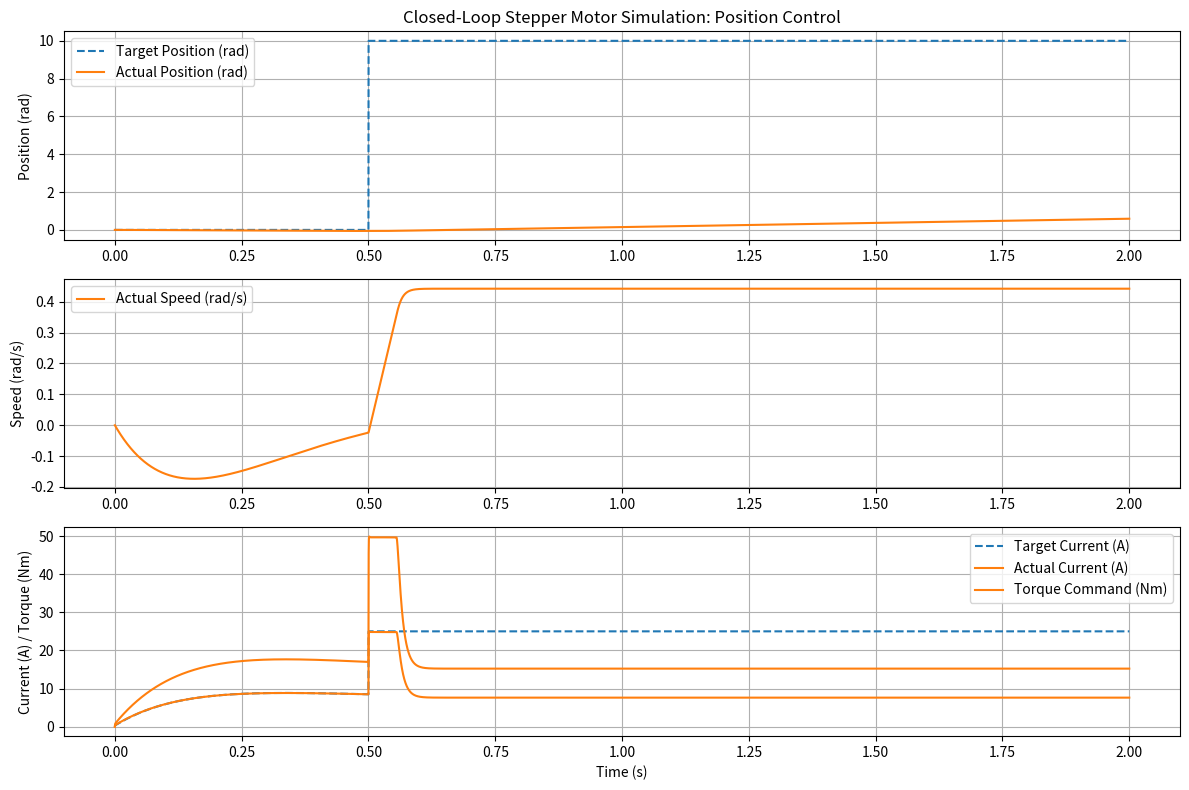

Source code (Python):
import numpy as np
import matplotlib.pyplot as plt

# --- 1. Motor & System Parameters ---
# NOTE: These parameters are representative of a single heavy-duty industrial joint.
# Mechanical Properties
P_POLES = 50        # Number of rotor pole pairs (e.g., 1.8 degree step -> 50 pole pairs)
M_J = 5.0           # Motor and Load Inertia (kg*m^2)
M_DAMPING = 0.5     # Viscous damping coefficient

# Electrical Properties (for FOC inner loop simulation)
M_R = 0.5           # Winding Resistance (Ohms)
M_L = 0.001         # Winding Inductance (Henry)
M_K_T = 2.0         # Torque constant (Nm/A)
M_Ke = 2.0          # Back-EMF Constant (V/(rad/s)), often == M_K_T in SI units

# System Limits
LOAD_TORQUE = 15.0 # Constant external load torque (e.g., from gravity) (Nm)
MAX_TORQUE = 50.0  # Maximum motor torque (Nm)

# Control Parameters
SAMPLE_RATE = 10000  # 10 kHz (Control loop frequency)
T_S = 1.0 / SAMPLE_RATE # Sample time

# --- 2. PID Controller Class ---
class PIDController:
    def __init__(self, Kp, Ki, Kd, setpoint=0, output_limit=100):
        self.Kp = Kp
        self.Ki = Ki
        self.Kd = Kd
        self.setpoint = setpoint
        self.integral = 0
        self.last_measurement = 0
        self.output_limit = output_limit # Output limit for anti-windup/saturation

    def compute(self, measurement):
        error = self.setpoint - measurement
        
        # Proportional term
        P_term = self.Kp * error
        
        # Integral term 
        self.integral += error * T_S
        I_term = self.Ki * self.integral
        
        # Derivative term on measurement to prevent "derivative kick" on setpoint changes
        derivative = (measurement - self.last_measurement) / T_S
        D_term = -self.Kd * derivative # Note the negative sign
        
        # Compute output
        output = P_term + I_term + D_term
        
        # Update state 
        self.last_measurement = measurement
        
        # Output saturation (for torque/current limits)
        if output > self.output_limit:
            output = self.output_limit
        elif output < -self.output_limit:
            output = -self.output_limit
        
        # Anti-windup clamping (only clamp integral if output is saturated)
        if output >= self.output_limit or output <= -self.output_limit:
            self.integral -= error * T_S # Undo the last integral step
            
        return output

# --- 3. Motor Electrical & Mechanical Models ---

def electrical_dynamics(voltage_q, current_q, speed_mechanical, T_S):
    """ Simulates the motor's electrical response (inner FOC loop dynamics). """
    # Electrical speed = mechanical speed * pole pairs
    speed_electrical = speed_mechanical * P_POLES
    
    # Back-EMF opposes the applied voltage
    back_emf = M_Ke * speed_electrical
    
    # Vq = R*Iq + L*dIq/dt + V_bemf  =>  dIq/dt = (Vq - R*Iq - V_bemf) / L
    current_q_derivative = (voltage_q - M_R * current_q - back_emf) / M_L
    
    # Integrate to find new current
    new_current_q = current_q + current_q_derivative * T_S
    return new_current_q

def motor_dynamics(torque, current_speed, load_torque, T_S):
    # Angular acceleration:
    angular_acceleration = (torque - M_DAMPING * current_speed - load_torque) / M_J
    
    # New speed (using Euler integration):
    new_speed = current_speed + angular_acceleration * T_S
    
    # New position (using Euler integration):
    # Position is calculated externally in the main loop for simplicity

    return new_speed, angular_acceleration

# --- 4. Main Simulation Loop ---

# System Limits (derived)
MAX_CURRENT = MAX_TORQUE / M_K_T # Max current to produce max torque
MAX_VOLTAGE = 48.0 # Assume a 48V DC bus voltage limit

# Control Loop Instances
# NOTE: The previous gains were not suitable for a high-inertia system with a constant load.
# The new gains are tuned to be more stable and effective.
# Position loop: Slower, with D-term for stability.

position_controller = PIDController(Kp=5.0, Ki=0.5, Kd=2.0)

# Speed controller: Now includes an Integral (I) term to eliminate steady-state error from the load torque.
speed_controller = PIDController(Kp=10.0, Ki=20.0, Kd=0.1, output_limit=MAX_CURRENT)

# Current controller: Remains a fast inner loop.
current_controller = PIDController(Kp=3.5, Ki=4000, Kd=0.0, output_limit=MAX_VOLTAGE)

# Simulation Setup
TIME_END = 2.0  # seconds
num_steps = int(TIME_END / T_S)
time_array = np.linspace(0, TIME_END, num_steps)

# Motion profile (Target Position - e.g., a 10 radian move)
target_position = np.full(num_steps, 10.0)
target_position[0:5000] = 0.0 # Wait for 0.5s before moving

# Initial conditions
position = 0.0 # rad
speed = 0.0    # rad/s (mechanical)
current_q = 0.0 # Amps

# Data logging
position_history = []
speed_history = []
torque_history = []
current_q_ref_history = []
current_q_actual_history = []
position_setpoint_history = []

# Loop
for i in range(num_steps):
    # --- Cascade Control Loop ---
    
    # 1. OUTER LOOP: Position Control
    # Input: Target Position, Actual Position
    # Output: Commanded Speed Setpoint (rad/s)
    position_controller.setpoint = target_position[i]
    speed_setpoint = position_controller.compute(position)
    
    # 2. MIDDLE LOOP: Speed Control
    # Input: Target Speed, Actual Speed
    # Output: Commanded Q-axis Current Setpoint (Iq_ref)
    speed_controller.setpoint = speed_setpoint
    current_q_ref = speed_controller.compute(speed)
    
    # 3. INNER LOOP: Current Control (This is the core of FOC)
    # Input: Target Current, Actual Current
    # Output: Commanded Q-axis Voltage (Vq)
    current_controller.setpoint = current_q_ref
    voltage_q_cmd = current_controller.compute(current_q)
    
    # --- System Dynamics ---
    
    # 4. Electrical Dynamics: Update the actual current based on voltage command
    current_q = electrical_dynamics(voltage_q_cmd, current_q, speed, T_S)
    
    # 5. Torque Production: Actual torque is proportional to actual current
    torque_actual = M_K_T * current_q
    
    # 6. Mechanical Dynamics: Update speed and position based on actual torque
    speed, acceleration = motor_dynamics(torque_actual, speed, LOAD_TORQUE, T_S)
    position += speed * T_S # Update position based on new speed (Encoder feedback)
    
    # Log data
    position_history.append(position)
    speed_history.append(speed)
    torque_history.append(torque_actual)
    current_q_ref_history.append(current_q_ref)
    current_q_actual_history.append(current_q)
    position_setpoint_history.append(target_position[i])

# --- 5. Visualization ---
plt.figure(figsize=(12, 8))

# Position Plot
plt.subplot(3, 1, 1)
plt.plot(time_array, position_setpoint_history, label='Target Position (rad)', linestyle='--')
plt.plot(time_array, position_history, label='Actual Position (rad)', color='C1')
plt.title('Closed-Loop Stepper Motor Simulation: Position Control')
plt.ylabel('Position (rad)')
plt.grid(True)
plt.legend()

# Speed Plot
plt.subplot(3, 1, 2)
plt.plot(time_array, speed_history, label='Actual Speed (rad/s)', color='C1')
plt.ylabel('Speed (rad/s)')
plt.grid(True)
plt.legend()

# Current & Torque Plot
plt.subplot(3, 1, 3)
plt.plot(time_array, current_q_ref_history, label='Target Current (A)', linestyle='--')
plt.plot(time_array, current_q_actual_history, label='Actual Current (A)', color='C1')
plt.plot(time_array, torque_history, label='Torque Command (Nm)')
plt.xlabel('Time (s)')
plt.ylabel('Current (A) / Torque (Nm)')
plt.grid(True)
plt.legend()

plt.tight_layout()
plt.show()